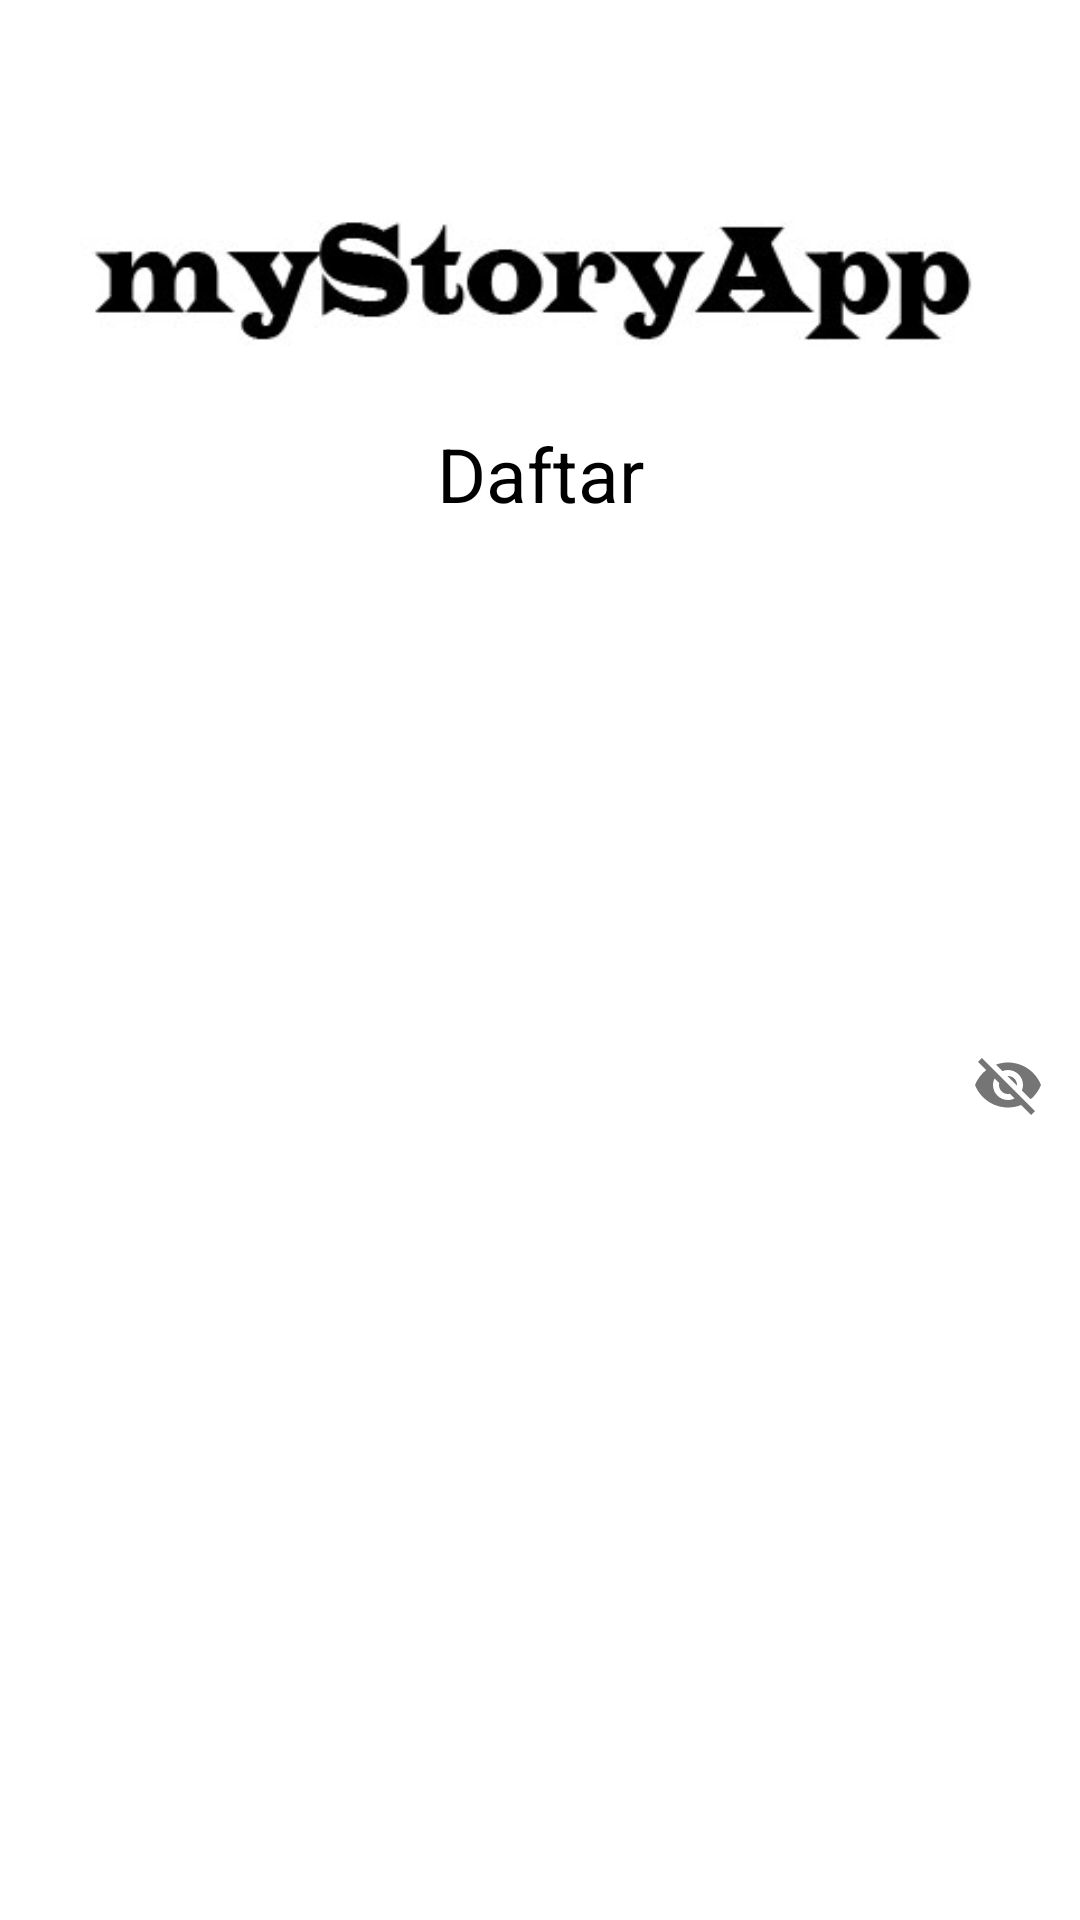

This screen was rendered from an Android layout file. Write that file and the resources it references.
<!-- AndroidManifest.xml: application theme Theme.MyStoryApp -->
<!-- res/layout/activity_sign_up.xml -->
<?xml version="1.0" encoding="utf-8"?>
<androidx.constraintlayout.widget.ConstraintLayout xmlns:android="http://schemas.android.com/apk/res/android"
    xmlns:app="http://schemas.android.com/apk/res-auto"
    xmlns:tools="http://schemas.android.com/tools"
    android:layout_width="match_parent"
    android:layout_height="match_parent"
    tools:context=".ui.signup.SignUpActivity">


    <ImageView
        android:id="@+id/imageView2"
        android:layout_width="match_parent"
        android:layout_height="wrap_content"
        android:layout_marginStart="20dp"
        android:layout_marginTop="50dp"
        android:layout_marginEnd="20dp"
        android:contentDescription="@string/app_name"
        app:layout_constraintEnd_toEndOf="parent"
        app:layout_constraintStart_toStartOf="parent"
        app:layout_constraintTop_toTopOf="parent"
        app:srcCompat="@drawable/mystory" />

    <TextView
        android:id="@+id/textTitle"
        android:layout_width="match_parent"
        android:layout_height="wrap_content"
        android:layout_marginStart="20dp"
        android:layout_marginEnd="20dp"
        android:text="@string/sign_up"
        android:textAlignment="center"
        android:textColor="@color/black"
        android:textSize="25sp"
        app:layout_constraintEnd_toEndOf="parent"
        app:layout_constraintHorizontal_bias="0.498"
        app:layout_constraintStart_toStartOf="parent"
        app:layout_constraintTop_toBottomOf="@+id/imageView2" />


    <TextView
        android:id="@+id/textViewName"
        android:layout_width="match_parent"
        android:layout_height="wrap_content"
        android:layout_marginStart="20dp"
        android:layout_marginTop="20dp"
        android:layout_marginEnd="20dp"
        android:alpha="0"
        android:text="@string/nama"
        app:layout_constraintEnd_toEndOf="parent"
        app:layout_constraintStart_toStartOf="parent"
        app:layout_constraintTop_toBottomOf="@+id/textTitle" />

    <com.google.android.material.textfield.TextInputLayout
        android:id="@+id/textFieldNama"
        android:layout_width="match_parent"
        android:layout_height="wrap_content"
        app:layout_constraintEnd_toEndOf="parent"
        app:layout_constraintStart_toStartOf="parent"
        app:layout_constraintTop_toBottomOf="@+id/textViewName">

        <com.example.mystoryapp.ui.NamaLoginText
            android:id="@+id/ed_register_name"
            android:layout_width="match_parent"
            android:layout_height="wrap_content"
            android:layout_marginStart="20dp"
            android:backgroundTint="@color/white"
            android:layout_marginTop="9dp"
            android:layout_marginEnd="20dp"
            android:alpha="0" />
    </com.google.android.material.textfield.TextInputLayout>

    <TextView
        android:id="@+id/textViewEmail"
        android:layout_width="match_parent"
        android:layout_height="wrap_content"
        android:layout_marginStart="20dp"

        android:layout_marginTop="15dp"
        android:layout_marginEnd="20dp"
        android:alpha="0"
        android:text="@string/email"
        app:layout_constraintEnd_toEndOf="parent"
        app:layout_constraintStart_toStartOf="parent"
        app:layout_constraintTop_toBottomOf="@+id/textFieldNama" />

    <com.google.android.material.textfield.TextInputLayout
        android:id="@+id/textFieldEmail"
        android:layout_width="match_parent"
        android:layout_height="wrap_content"
        app:layout_constraintEnd_toEndOf="parent"
        app:layout_constraintStart_toStartOf="parent"
        app:layout_constraintTop_toBottomOf="@+id/textViewEmail">

        <com.example.mystoryapp.ui.EmailLoginText
            android:id="@+id/ed_register_email"
            android:layout_width="match_parent"
            android:layout_height="wrap_content"
            android:layout_marginStart="20dp"
            android:layout_marginTop="9dp"
            android:layout_marginEnd="20dp"
            android:backgroundTint="@color/white"
            android:alpha="0"
            android:inputType="textEmailAddress"
            app:layout_constraintTop_toBottomOf="@+id/textViewEmail"
            tools:layout_editor_absoluteX="0dp" />
    </com.google.android.material.textfield.TextInputLayout>

    <TextView
        android:id="@+id/textViewPassword"
        android:layout_width="match_parent"
        android:layout_height="wrap_content"
        android:layout_marginStart="20dp"

        android:layout_marginTop="15dp"
        android:layout_marginEnd="20dp"
        android:alpha="0"
        android:text="@string/password"
        app:layout_constraintEnd_toEndOf="parent"
        app:layout_constraintStart_toStartOf="parent"
        app:layout_constraintTop_toBottomOf="@+id/textFieldEmail" />

    <com.google.android.material.textfield.TextInputLayout
        android:id="@+id/textFieldPassword"
        android:layout_width="match_parent"
        android:layout_height="wrap_content"
        app:layout_constraintEnd_toEndOf="parent"
        app:layout_constraintStart_toStartOf="parent"
        app:layout_constraintTop_toBottomOf="@+id/textViewPassword"
        app:passwordToggleEnabled="true">

        <com.example.mystoryapp.ui.PasswordLoginText
            android:id="@+id/ed_register_password"
            android:layout_width="match_parent"
            android:layout_height="wrap_content"
            android:layout_marginStart="20dp"
            android:layout_marginTop="9dp"
            android:backgroundTint="@color/white"
            android:layout_marginEnd="20dp"
            android:alpha="0"
            android:inputType="textPassword" />
    </com.google.android.material.textfield.TextInputLayout>

    <com.example.mystoryapp.ui.SignUpButton
        android:id="@+id/my_button"
        android:layout_width="0dp"
        android:layout_height="wrap_content"
        android:layout_marginStart="20dp"
        android:layout_marginTop="9dp"
        android:layout_marginEnd="20dp"
        android:alpha="0"
        android:enabled="false"
        app:layout_constraintEnd_toEndOf="parent"
        app:layout_constraintStart_toStartOf="parent"
        app:layout_constraintTop_toBottomOf="@+id/textFieldPassword" />
    <ProgressBar
        android:id="@+id/progressBar"
        style="?android:attr/progressBarStyle"
        android:layout_width="wrap_content"
        android:layout_height="wrap_content"
        android:visibility="gone"

        app:layout_constraintBottom_toBottomOf="parent"
        app:layout_constraintEnd_toEndOf="parent"
        app:layout_constraintStart_toStartOf="parent"
        app:layout_constraintTop_toTopOf="parent"
        tools:visibility="visible" />

</androidx.constraintlayout.widget.ConstraintLayout>
<!-- resources referenced by this layout -->
<resources>
  <color name="black">#FF000000</color>
  <color name="white">#FFFFFFFF</color>
  <!-- drawable mystory: jpg bitmap (drawable, 21362 bytes) -->
  <string name="app_name">MyStoryApp</string>
  <string name="email">Email</string>
  <string name="nama">Nama</string>
  <string name="password">Password</string>
  <string name="sign_up">Daftar</string>
  <style name="Theme.MyStoryApp" parent="Theme.MaterialComponents.DayNight.DarkActionBar">
          
          <item name="colorPrimary">@color/purple_500</item>
          <item name="colorPrimaryVariant">@color/purple_700</item>
          <item name="colorOnPrimary">@color/white</item>
          
          <item name="colorSecondary">@color/teal_200</item>
          <item name="colorSecondaryVariant">@color/teal_700</item>
          <item name="colorOnSecondary">@color/black</item>
          
          <item name="android:statusBarColor">?attr/colorPrimaryVariant</item>
          
  
  
      </style>
  <color name="purple_500">#FF6200EE</color>
  <color name="purple_700">#FF3700B3</color>
  <color name="teal_200">#FF03DAC5</color>
  <color name="teal_700">#FF018786</color>
</resources>
